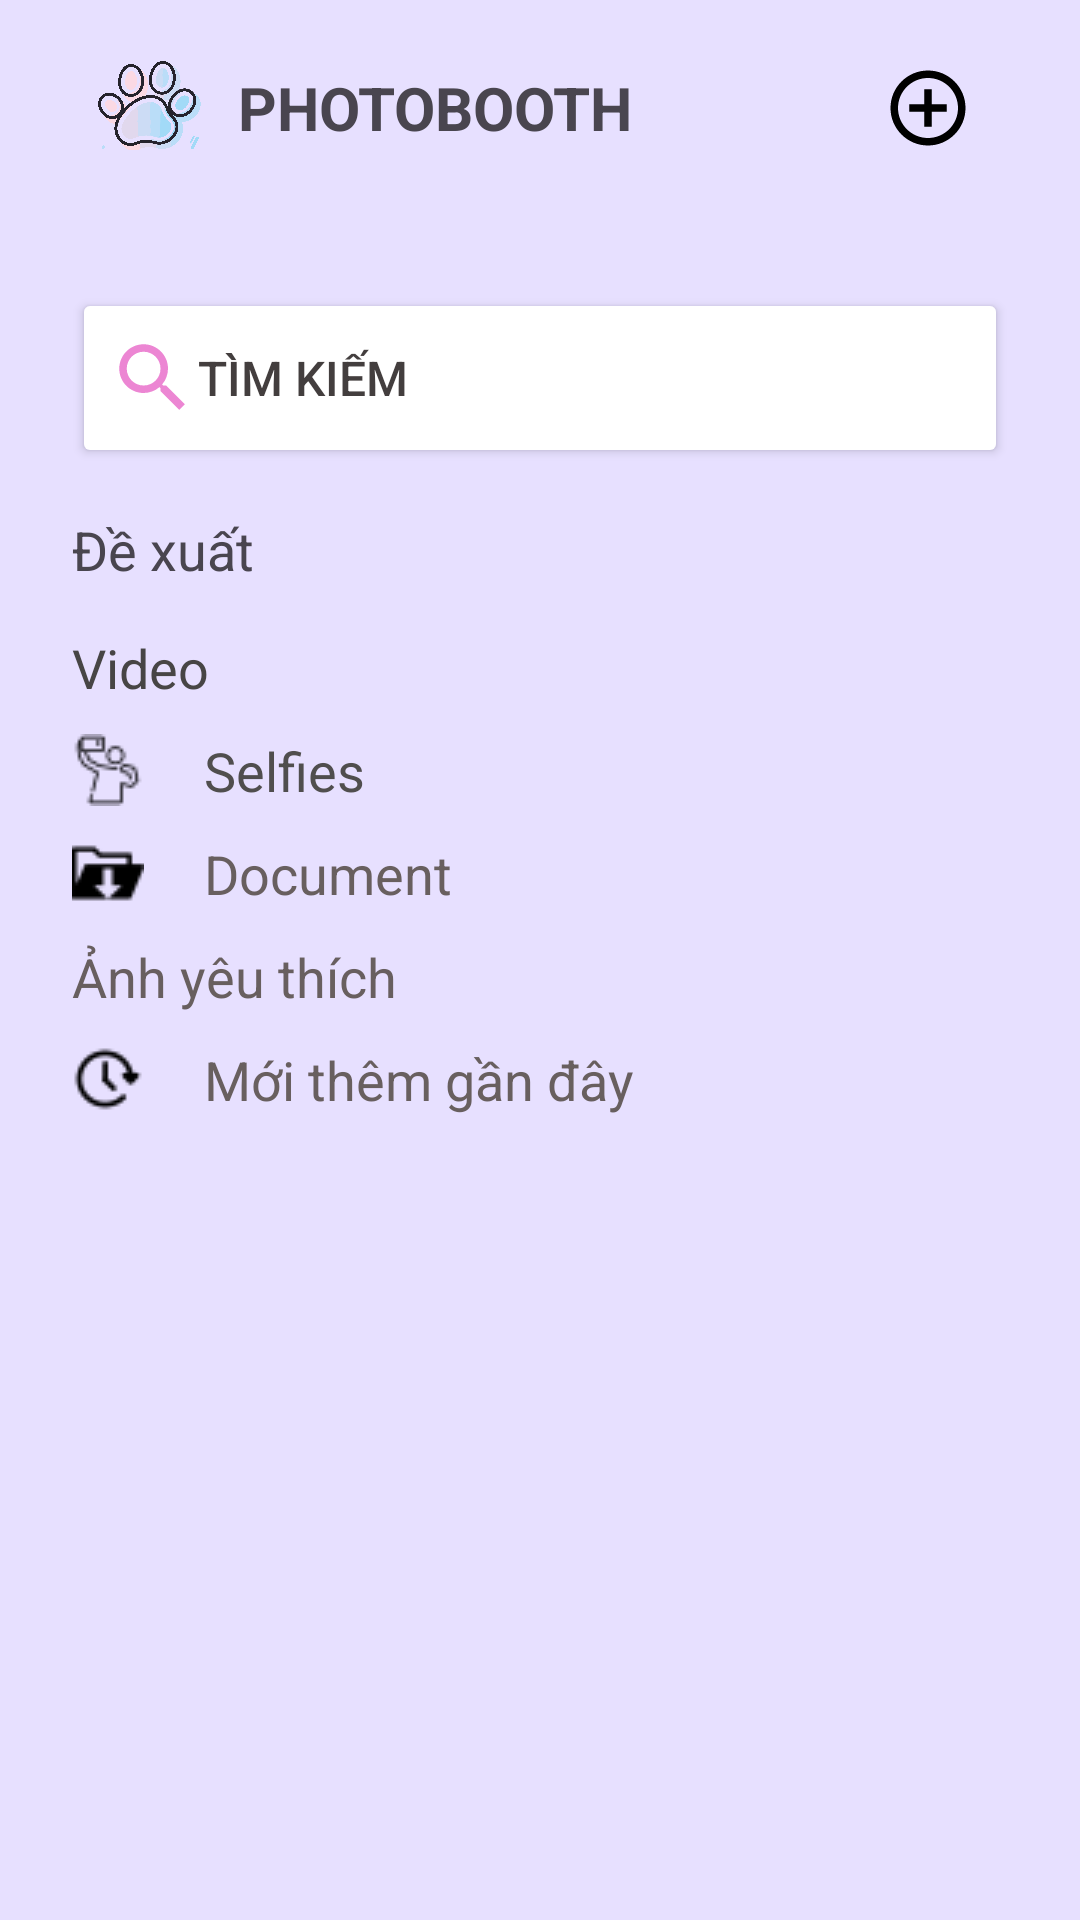

This screen was rendered from an Android layout file. Write that file and the resources it references.
<!-- AndroidManifest.xml: application theme Theme.PhotoBoothLogin -->
<!-- res/layout/activity_search_photo.xml -->
<?xml version="1.0" encoding="utf-8"?>
<LinearLayout xmlns:android="http://schemas.android.com/apk/res/android"
    xmlns:app="http://schemas.android.com/apk/res-auto"
    xmlns:tools="http://schemas.android.com/tools"
    android:id="@+id/main"
    android:layout_width="match_parent"
    android:layout_height="match_parent"
    android:background="#E7E0FF"
    android:orientation="vertical"
    tools:context=".HomeActivity">

    <LinearLayout
        android:layout_width="match_parent"
        android:layout_height="72dp"
        android:gravity="center"
        android:orientation="horizontal">

        <ImageView
            android:id="@+id/imageView"
            android:layout_width="12dp"
            android:layout_height="62dp"
            android:layout_marginLeft="20dp"
            android:layout_weight="1"
            app:srcCompat="@drawable/logo" />

        <TextView
            android:id="@+id/textView9"
            android:layout_width="wrap_content"
            android:layout_height="wrap_content"
            android:layout_weight="1"
            android:text="PHOTOBOOTH"
            android:textSize="20sp"
            android:textStyle="bold" />

        <ImageButton
            android:id="@+id/imageButton"
            android:layout_width="wrap_content"
            android:layout_height="55dp"
            android:layout_weight="1"
            android:backgroundTint="#E7E0FF"
            app:srcCompat="@drawable/baseline_add_circle_outline_24" />
    </LinearLayout>

    <LinearLayout
        android:layout_width="match_parent"
        android:layout_height="match_parent"
        android:orientation="vertical"
        android:padding="24dp">

        <Button
            android:id="@+id/btnSearch"
            android:layout_width="match_parent"
            android:layout_height="60dp"
            android:backgroundTint="#ffffff"
            android:drawableLeft="@drawable/baseline_search_24"
            android:gravity="center|start"
            android:text="Tìm kiếm"
            android:textColor="#433E3E"
            android:textSize="16sp" />

        <TextView
            android:id="@+id/textView10"
            android:layout_width="match_parent"
            android:layout_height="wrap_content"
            android:layout_marginTop="15dp"
            android:text="Đề xuất"
            android:textSize="18sp" />

        <TextView
            android:id="@+id/txtVideo"
            android:layout_width="match_parent"
            android:layout_height="wrap_content"
            android:drawableLeft="@drawable/play_button"
            android:drawablePadding="20dp"
            android:layout_marginTop="15dp"
            android:ems="10"
            android:text="Video"
            android:textColor="#474545"
            android:textSize="18sp" />

        <TextView
            android:id="@+id/txtSelfies"
            android:layout_width="match_parent"
            android:layout_height="wrap_content"
            android:drawableLeft="@drawable/selfie"
            android:layout_marginTop="10dp"
            android:drawablePadding="20dp"
            android:ems="10"
            android:text="Selfies"
            android:textColor="#504E4E"
            android:textSize="18sp" />

        <TextView
            android:id="@+id/txtDocument"
            android:layout_width="match_parent"
            android:layout_height="wrap_content"
            android:drawableLeft="@drawable/document"
            android:layout_marginTop="10dp"
            android:drawablePadding="20dp"
            android:ems="10"
            android:text="Document"
            android:textColor="#685F5F"
            android:textSize="18sp" />


        <TextView
            android:id="@+id/txtFavorite"
            android:layout_width="match_parent"
            android:layout_height="wrap_content"
            android:drawableLeft="@drawable/favorite"
            android:layout_marginTop="10dp"
            android:drawablePadding="20dp"
            android:ems="10"
            android:text="Ảnh yêu thích"
            android:textColor="#685F5F"
            android:textSize="18sp" />

        <TextView
            android:id="@+id/txtRecentlyAdded"
            android:layout_width="match_parent"
            android:layout_height="wrap_content"
            android:drawableLeft="@drawable/clock"
            android:layout_marginTop="10dp"
            android:drawablePadding="20dp"
            android:ems="10"
            android:text="Mới thêm gần đây"
            android:textColor="#685F5F"
            android:textSize="18sp" />

    </LinearLayout>
</LinearLayout>
<!-- resources referenced by this layout -->
<resources>
  <!-- drawable baseline_add_circle_outline_24 (drawable) -->
  <vector xmlns:android="http://schemas.android.com/apk/res/android" android:height="30dp" android:tint="#000000" android:viewportHeight="24" android:viewportWidth="24" android:width="30dp">
        
      <path android:fillColor="@android:color/white" android:pathData="M13,7h-2v4L7,11v2h4v4h2v-4h4v-2h-4L13,7zM12,2C6.48,2 2,6.48 2,12s4.48,10 10,10 10,-4.48 10,-10S17.52,2 12,2zM12,20c-4.41,0 -8,-3.59 -8,-8s3.59,-8 8,-8 8,3.59 8,8 -3.59,8 -8,8z"/>
      
  </vector>
  <!-- drawable baseline_search_24 (drawable) -->
  <vector xmlns:android="http://schemas.android.com/apk/res/android" android:height="30dp" android:tint="#EC86D3" android:viewportHeight="24" android:viewportWidth="24" android:width="30dp">
        
      <path android:fillColor="@android:color/white" android:pathData="M15.5,14h-0.79l-0.28,-0.27C15.41,12.59 16,11.11 16,9.5 16,5.91 13.09,3 9.5,3S3,5.91 3,9.5 5.91,16 9.5,16c1.61,0 3.09,-0.59 4.23,-1.57l0.27,0.28v0.79l5,4.99L20.49,19l-4.99,-5zM9.5,14C7.01,14 5,11.99 5,9.5S7.01,5 9.5,5 14,7.01 14,9.5 11.99,14 9.5,14z"/>
      
  </vector>
  <!-- drawable clock: png bitmap (drawable, 554 bytes) -->
  <!-- drawable document: png bitmap (drawable, 449 bytes) -->
  <!-- drawable logo: png bitmap (drawable, 319985 bytes) -->
  <!-- drawable selfie: png bitmap (drawable, 615 bytes) -->
  <style name="Theme.PhotoBoothLogin" parent="Base.Theme.PhotoBoothLogin" />
  <style name="Base.Theme.PhotoBoothLogin" parent="Theme.Material3.DayNight.NoActionBar">
          
          
      </style>
</resources>
